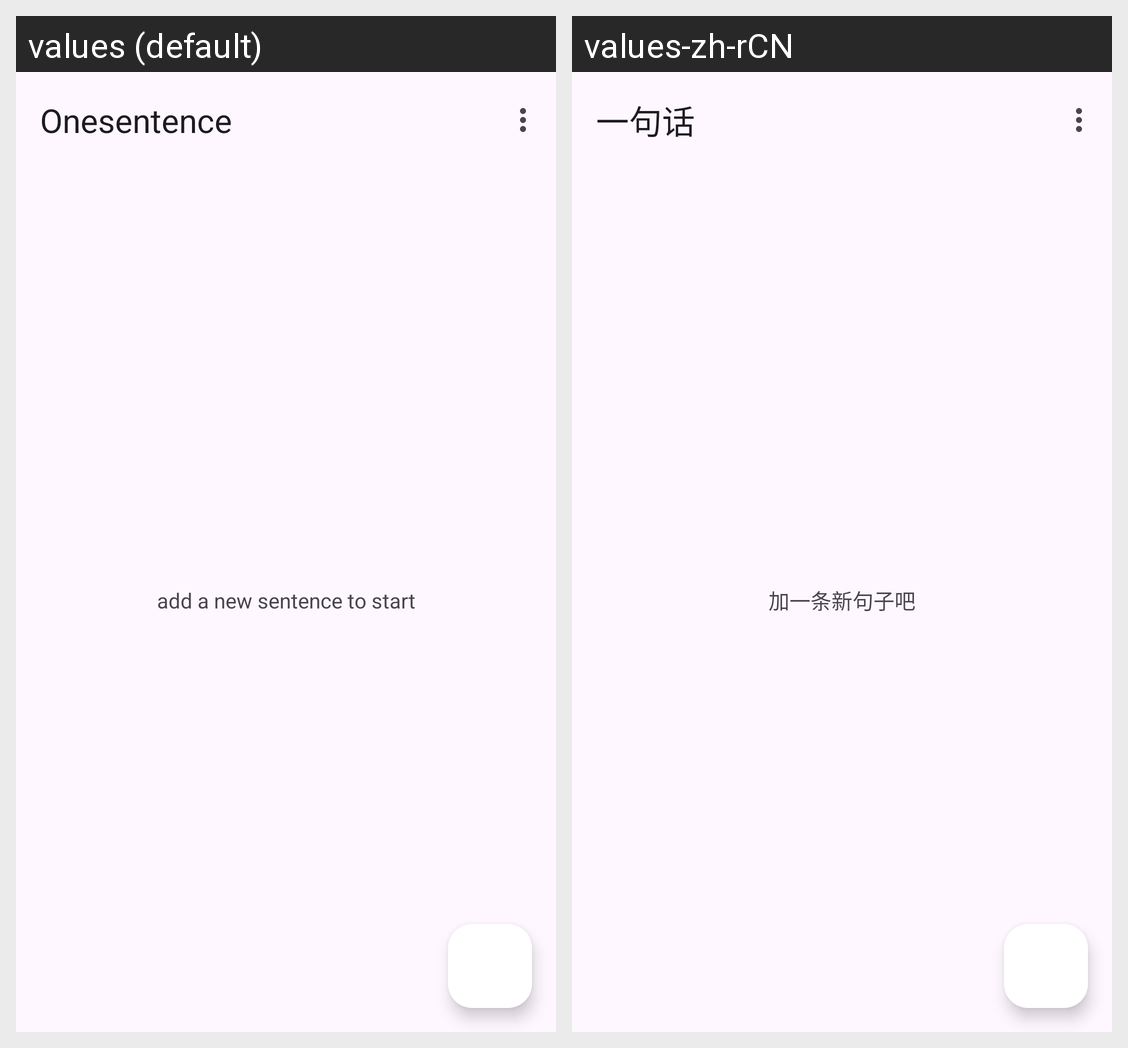

The same Android screen rendered under two of its app's locales, left to right. List the strings drawn on it with the default value and each locale's translation.
Android screen res/layout/activity_main.xml rendered under 2 locales, left to right: values (default), values-zh-rCN. Device: Nexus 5 (rendered at 1080×1920; each locale shown at half size, 540×960, under a caption strip naming it); theme AppTheme.md3.Light.
Strings drawn on this screen, with the default value and each locale's value (text and hints the layout hard-codes, and strings that could not be matched under every locale, appear in the picture but are not listed):

app_name
  values: Onesentence
  values-zh-rCN: 一句话

ListEmpty
  values: add a new sentence to start
  values-zh-rCN: 加一条新句子吧
